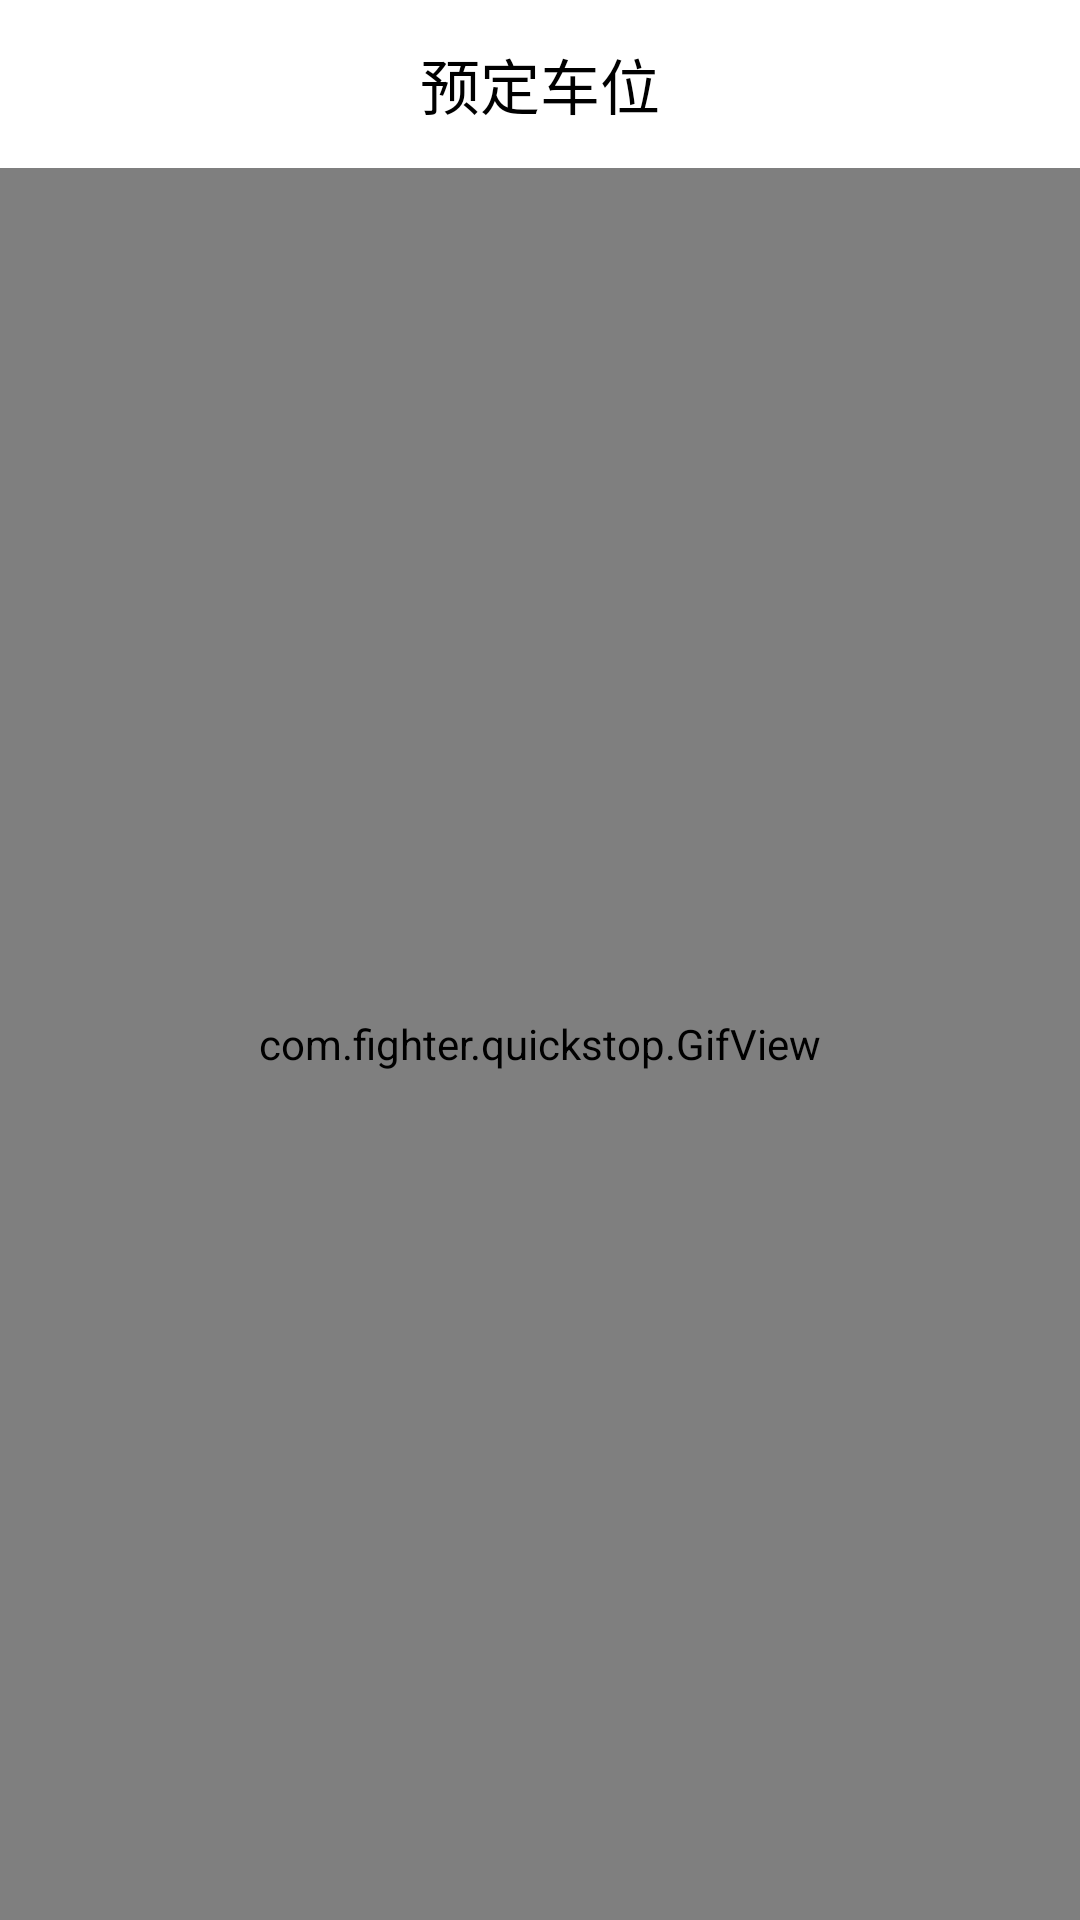

The Android layout XML behind this screen, and the referenced resources:
<!-- AndroidManifest.xml: application theme AppTheme.NoActionBar -->
<!-- res/layout/findcar_order.xml -->
<?xml version="1.0" encoding="utf-8"?>
<LinearLayout xmlns:android="http://schemas.android.com/apk/res/android"
    xmlns:app="http://schemas.android.com/apk/res-auto"
    android:orientation="vertical"
    android:layout_width="match_parent"
    android:layout_height="match_parent">
    <android.support.v7.widget.Toolbar
        android:layout_width="match_parent"
        android:layout_height="wrap_content"
        android:id="@+id/order_toolsbar"
        android:minHeight="?attr/actionBarSize"
        android:background="#FFFFFF"
        app:theme="@style/ThemeOverlay.AppCompat.Light"
        app:popupTheme="@style/ThemeOverlay.AppCompat.Dark">
        <TextView
            android:layout_width="wrap_content"
            android:layout_height="wrap_content"
            android:textSize="20dp"
            android:text="预定车位"
            android:textColor="#000000"
            android:layout_gravity="center"
            android:id="@+id/regist_title"/>
    </android.support.v7.widget.Toolbar>

   <LinearLayout
       android:visibility="gone"
       android:id="@+id/order_ok"
       android:orientation="vertical"
       android:layout_width="match_parent"
       android:layout_height="match_parent">
       <LinearLayout
           android:layout_width="match_parent"
           android:background="#f9f9fb"
           android:orientation="horizontal"
           android:layout_height="wrap_content">
           <com.fighter.quickstop.utils.CircleImageView
               android:layout_width="80dp"
               android:layout_marginLeft="45dp"
               android:id="@+id/userimg_order"
               android:src="@drawable/publish_preset2"
               android:layout_height="120dp" />
           <LinearLayout
               android:layout_marginLeft="30dp"
               android:layout_gravity="center"
               android:layout_width="wrap_content"
               android:orientation="vertical"
               android:layout_height="wrap_content">
               <LinearLayout
                   android:layout_width="wrap_content"
                   android:layout_height="wrap_content">
                   <TextView
                       android:layout_width="wrap_content"
                       android:text="主人："
                       android:textSize="20sp"
                       android:textColor="#000000"
                       android:layout_height="wrap_content" />
                   <EditText
                       android:layout_width="wrap_content"
                       android:text="小顺子"
                       android:id="@+id/username_order"
                       android:textColor="#0a78a2"
                       android:editable="false"
                       android:layout_height="wrap_content" />
               </LinearLayout>
               <TextView
                   android:layout_width="wrap_content"
                   android:id="@+id/usedpeople_order"
                   android:hint="最近254个人使用过他的车位"
                   android:layout_height="wrap_content" />
           </LinearLayout>

       </LinearLayout>
       <LinearLayout
           android:layout_width="match_parent"
           android:background="#015a7c"
           android:layout_height="18dp">
       </LinearLayout>
       <LinearLayout
           android:layout_width="match_parent"
           android:layout_marginBottom="10dp"
           android:layout_marginTop="10dp"
           android:layout_height="100dp">
           <ImageView
               android:src="@drawable/publish_preset2"
               android:id="@+id/image1_order"
               android:layout_marginLeft="5dp"
               android:layout_marginRight="5dp"
               android:layout_width="match_parent"
               android:layout_weight="1"
               android:layout_height="match_parent" />
           <ImageView
               android:src="@drawable/publish_preset2"
               android:id="@+id/image2_order"
               android:layout_marginRight="5dp"
               android:layout_width="match_parent"
               android:layout_weight="1"
               android:layout_height="match_parent" />
           <ImageView
               android:src="@drawable/publish_preset2"
               android:visibility="gone"
               android:id="@+id/image3_order"
               android:layout_marginRight="5dp"
               android:layout_width="match_parent"
               android:layout_weight="1"
               android:layout_height="match_parent" />
       </LinearLayout>
       <FrameLayout
           android:id="@+id/orderFrame"
           android:layout_width="match_parent"
           android:layout_height="match_parent">
       </FrameLayout>

   </LinearLayout>
    <com.fighter.quickstop.GifView
        android:id="@+id/fcpo_loading"
        android:visibility="visible"
        android:layout_width="match_parent"
        android:layout_height="match_parent" />
</LinearLayout>
<!-- resources referenced by this layout -->
<resources>
  <!-- drawable publish_preset2: jpg bitmap (drawable, 8936 bytes) -->
  <style name="AppTheme.NoActionBar">
          <item name="windowActionBar">false</item>
          <item name="windowNoTitle">true</item>
      </style>
</resources>
